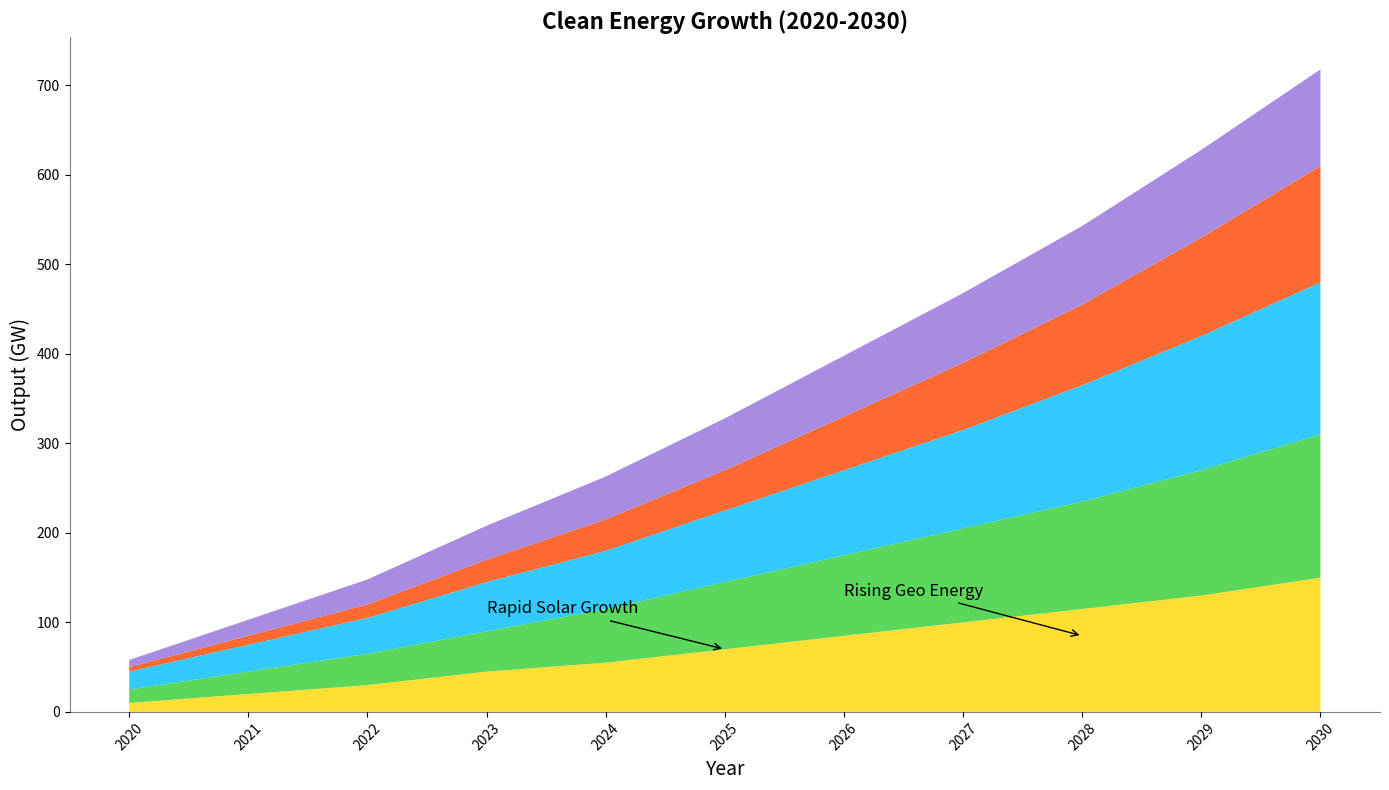

Write the Python code that produced this figure.
import matplotlib.pyplot as plt
import numpy as np

years = np.arange(2020, 2031)

solar_energy = [10, 20, 30, 45, 55, 70, 85, 100, 115, 130, 150]
wind_energy = [15, 25, 35, 45, 60, 75, 90, 105, 120, 140, 160]
hydro_energy = [20, 30, 40, 55, 65, 80, 95, 110, 130, 150, 170]
geothermal_energy = [5, 10, 15, 25, 35, 45, 60, 75, 90, 110, 130]
bioenergy = [8, 18, 28, 38, 48, 58, 68, 78, 88, 98, 108]

color_palette = ['#FFD700', '#32CD32', '#00BFFF', '#FF4500', '#9370DB']

fig, ax = plt.subplots(figsize=(14, 8))

ax.stackplot(years, solar_energy, wind_energy, hydro_energy, geothermal_energy, bioenergy, 
             colors=color_palette, alpha=0.8)

ax.set_title('Clean Energy Growth (2020-2030)', fontsize=16, fontweight='bold', ha='center')
ax.set_xlabel('Year', fontsize=14)
ax.set_ylabel('Output (GW)', fontsize=14)

ax.set_xticks(years)
ax.set_xticklabels(years, rotation=45)

# Removed the legend
# Removed the grid
ax.spines['top'].set_visible(False)
ax.spines['right'].set_visible(False)
ax.spines['left'].set_alpha(0.5)
ax.spines['bottom'].set_alpha(0.5)

ax.annotate('Rapid Solar Growth', xy=(2025, 70), xytext=(2023, 110),
            arrowprops=dict(facecolor='black', arrowstyle='->'),
            fontsize=12, color='black')

ax.annotate('Rising Geo Energy', xy=(2028, 85), xytext=(2026, 130),
            arrowprops=dict(facecolor='black', arrowstyle='->'),
            fontsize=12, color='black')

plt.tight_layout()
plt.show()